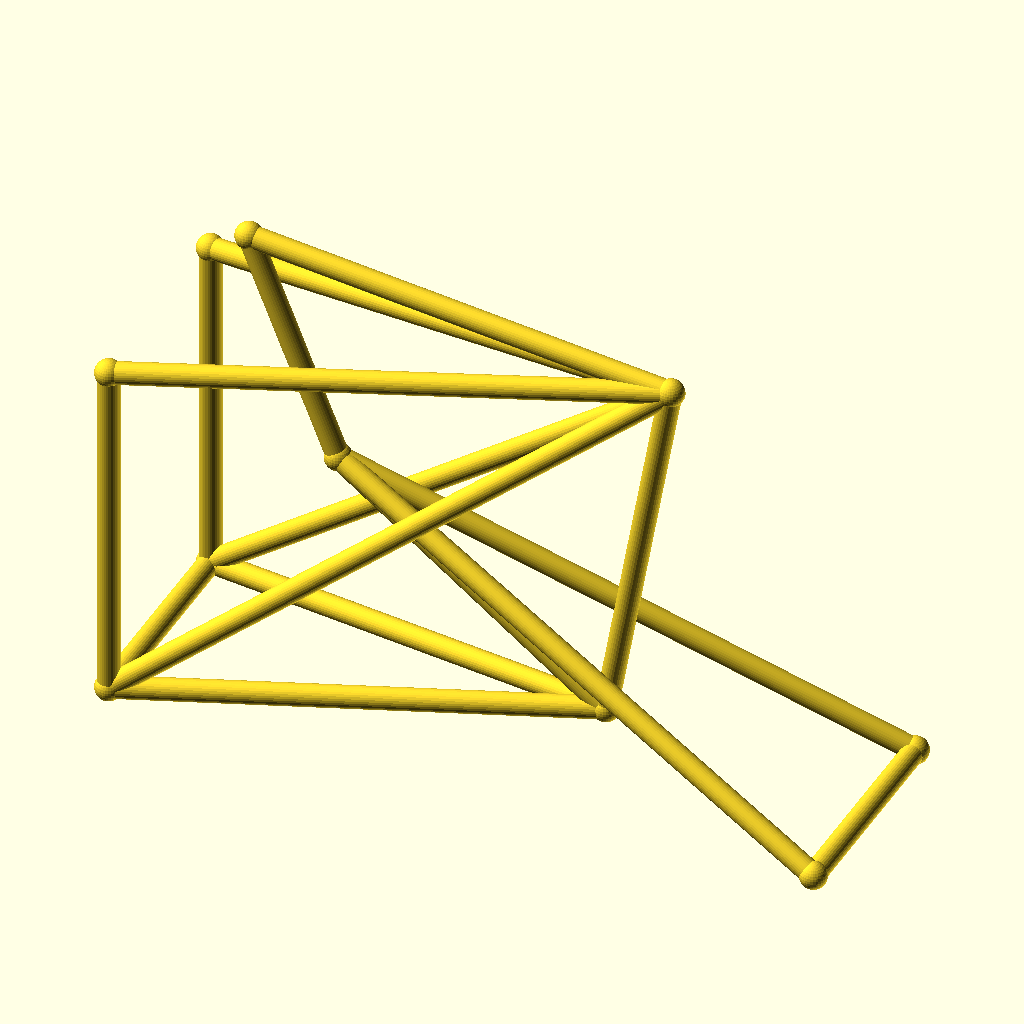
Cell 1: the model at its default parameters.
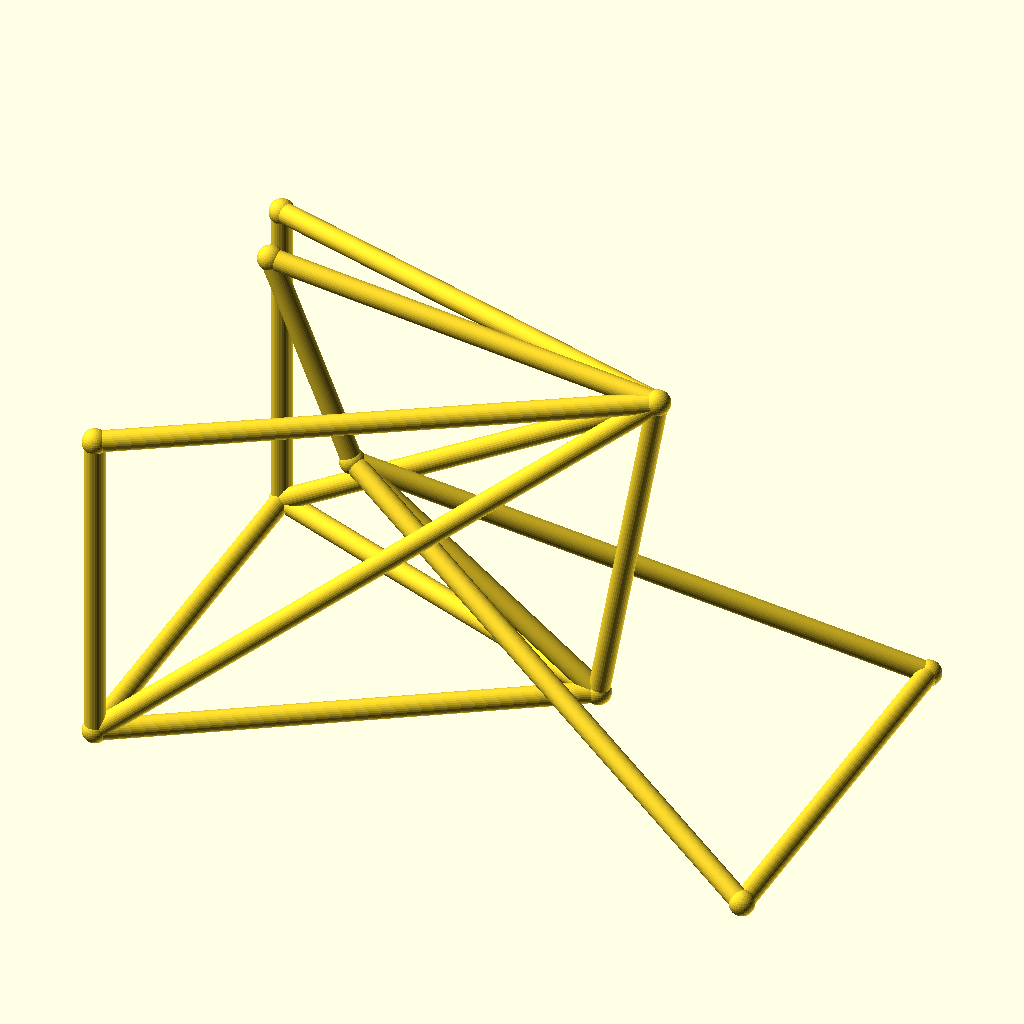
Cell 2 — track set to 88, the other parameters unchanged.
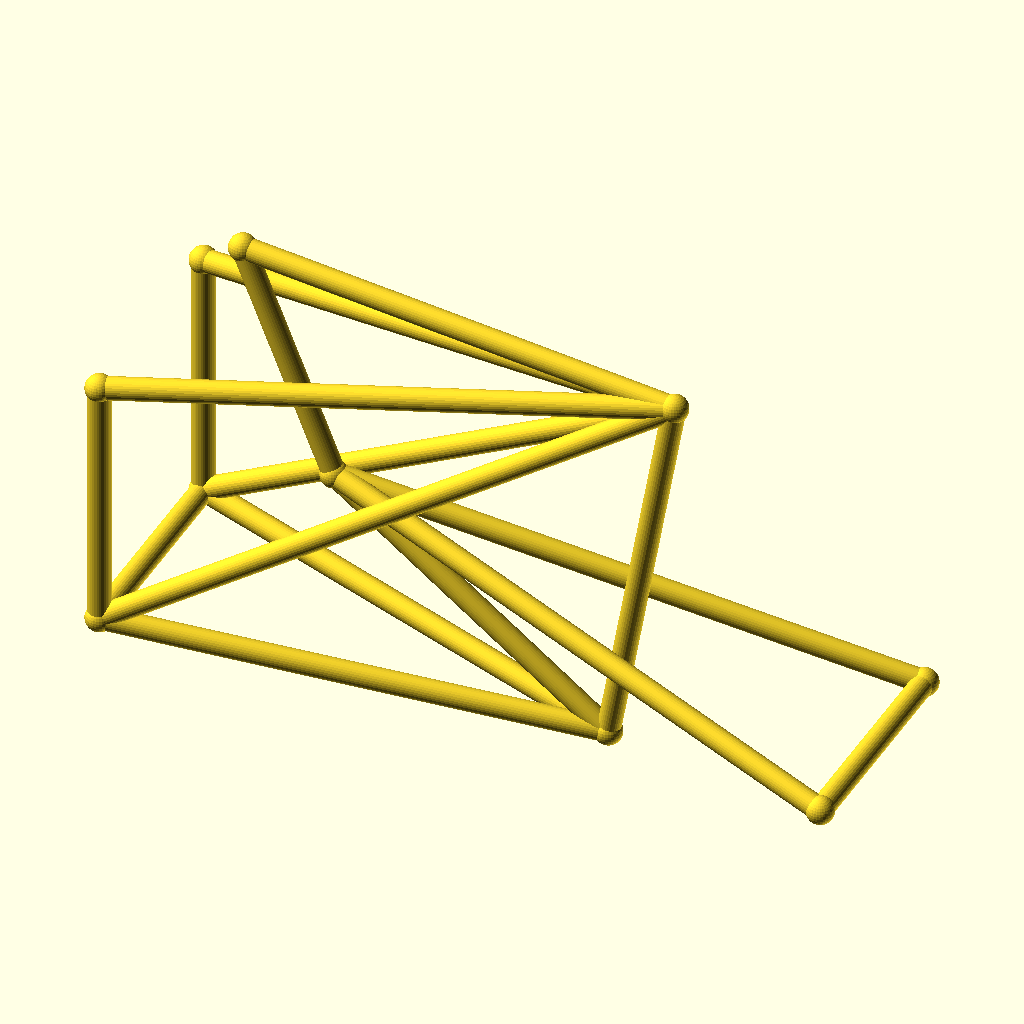
Cell 3: hub_z = 40 (everything else at default).
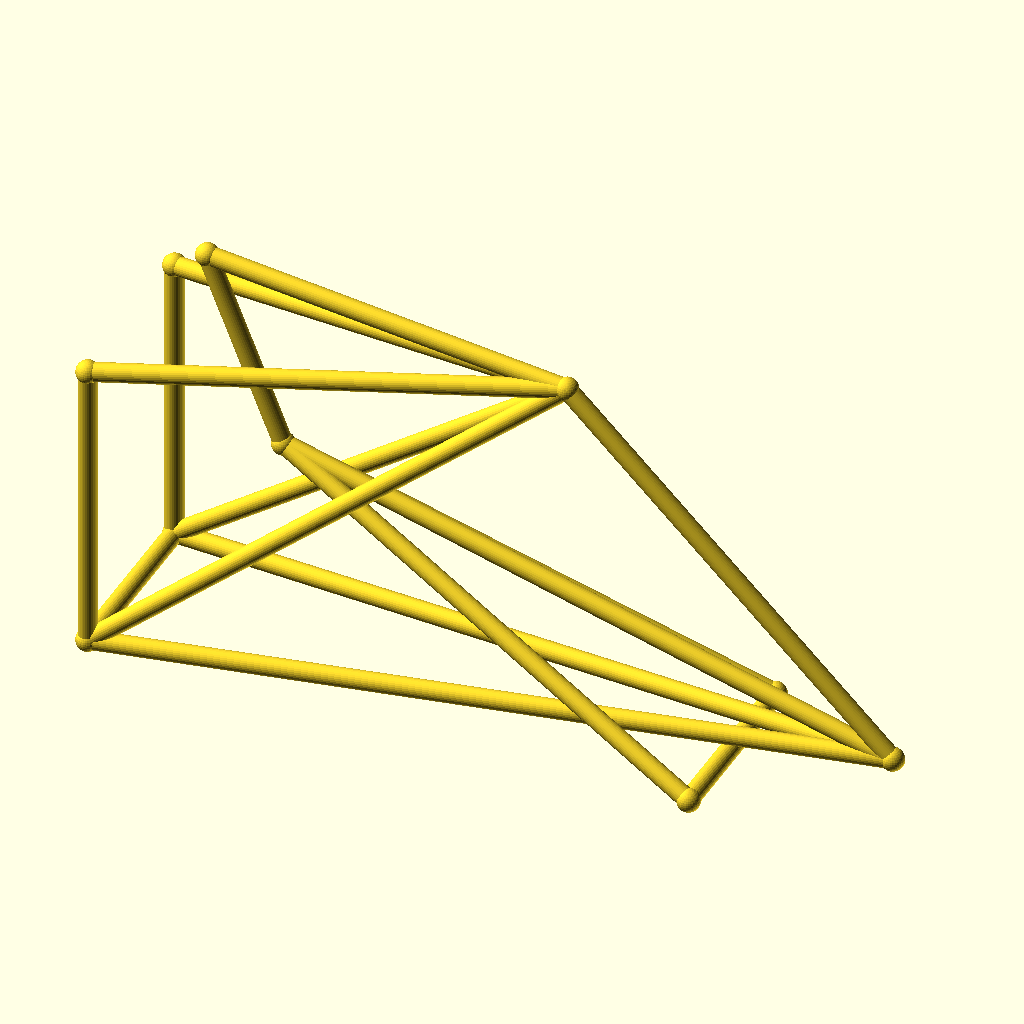
Cell 4 — bb_x set to 180, the other parameters unchanged.
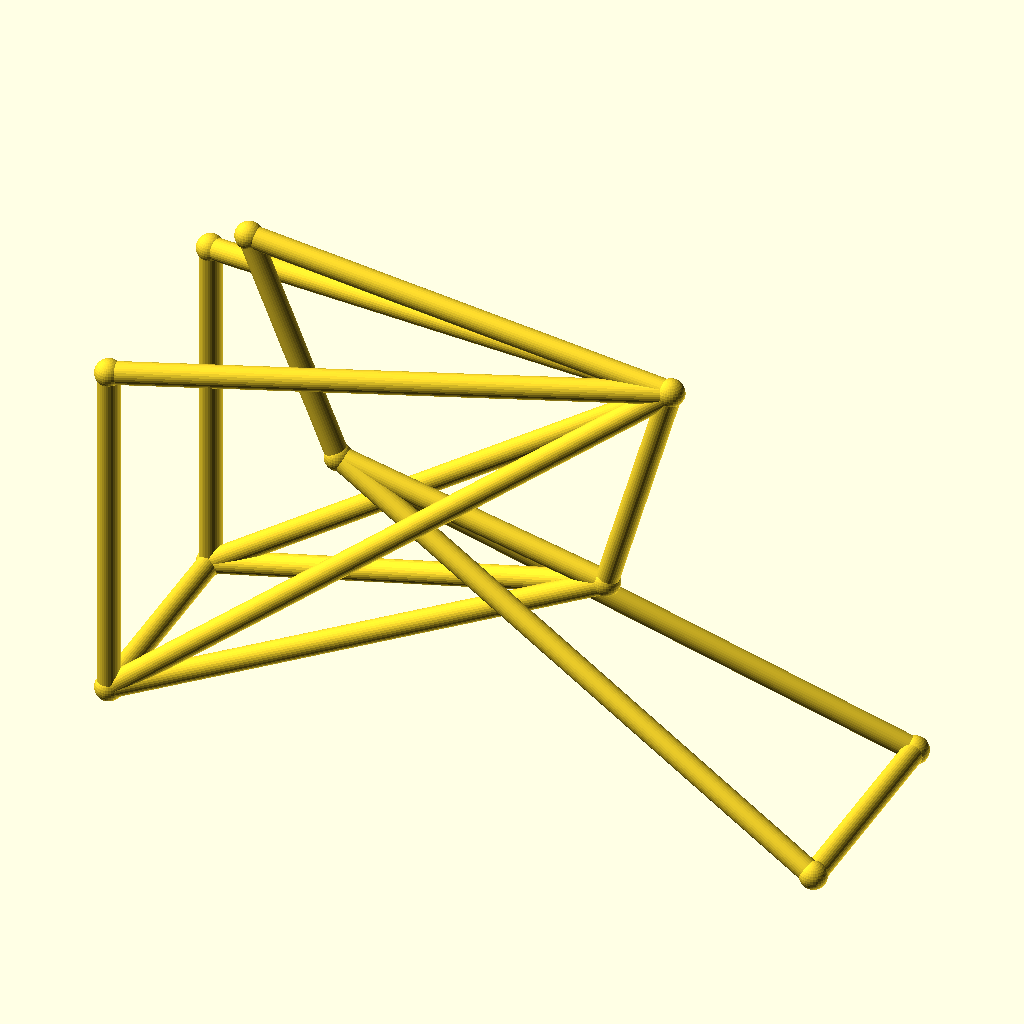
Cell 5: bb_z = 56 (everything else at default).
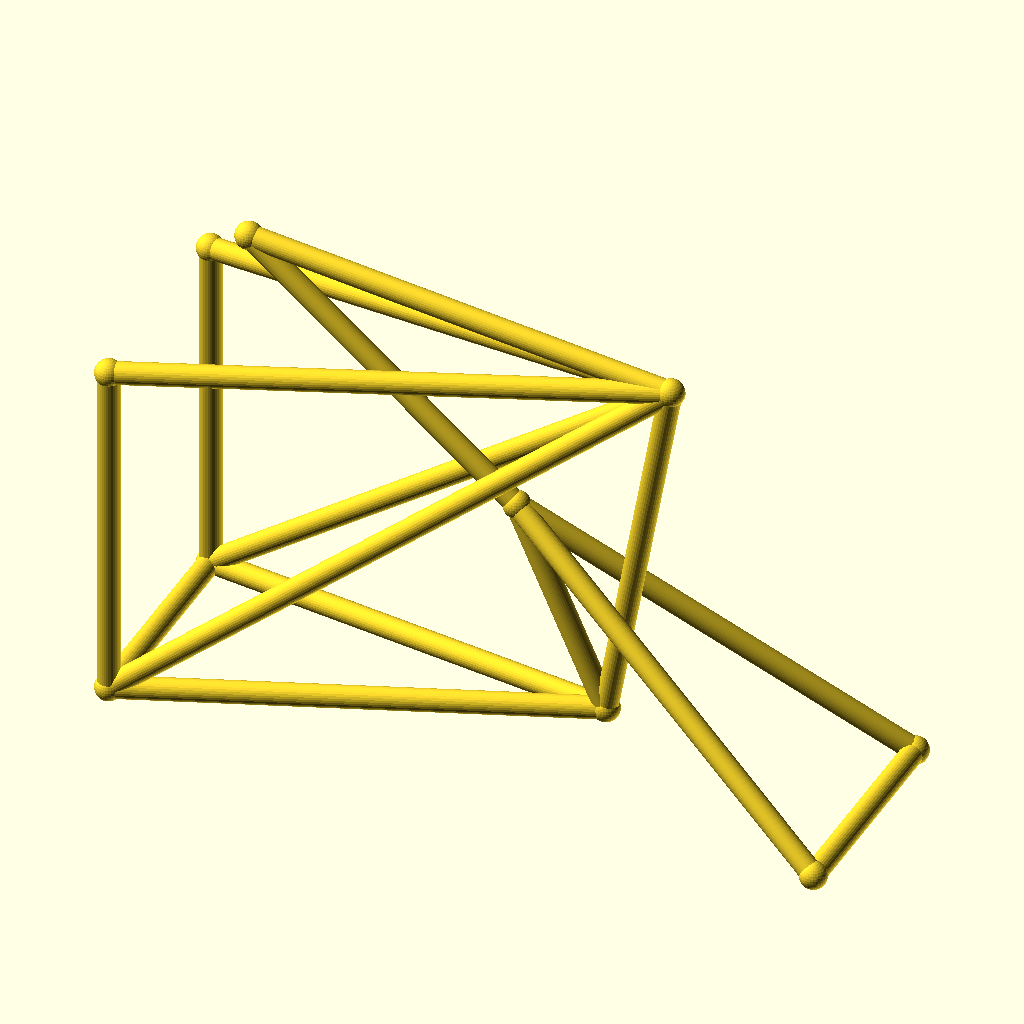
Cell 6 — ht_bot_x set to 72, the other parameters unchanged.
All cells are drawn from the same view direction (rotation 55°, 0°, 25°, orthographic, colour scheme Cornfield), but the view is re-fitted for each cell, so position and scale can differ between cells as well as the parameter.
Source of the model, optional_data/data/wire3/bikeframe/scene_0232.scad:
$fn = 32;

// ----------------------------------------------------------------------
// Bicycle frame: diamond frame, wheelbase 142 mm, with rack
// ----------------------------------------------------------------------

// --- parameters (mm) ---
track = 44;               // distance between the rear dropouts
hub_z = 20;               // wheel hub height
bb_x = 90;                // bottom bracket X
bb_z = 28;                // bottom bracket height
ht_bot_x = 36;            // head tube bottom X
ht_bot_z = 68;            // head tube bottom height
ht_top_x = 18;            // head tube top X
ht_top_z = 112;           // head tube top height
st_x = 103;               // seat cluster X
st_z = 102;               // seat cluster height
fh_x = 142;               // front hub X (wheelbase)
tube_r = 2.2;             // frame tube radius
joint_r = 2.7;            // joint ball radius
rack_z = 90;              // luggage rack height

bbox_x = fh_x + 2 * joint_r;  // overall X, joints included
bbox_y = track + 2 * joint_r;  // overall Y, joints included
bbox_z = 112 - hub_z + 2 * joint_r;  // overall Z, joints included
tube_d = 2 * tube_r;  // frame tube diameter
wheelbase = fh_x;  // rear axle to front hub
nodes = [[bb_x, 0, bb_z], [ht_bot_x, 0, ht_bot_z], [ht_top_x, 0, ht_top_z], [st_x, 0, st_z], [0, track / 2, hub_z], [0, -track / 2, hub_z], [fh_x, track / 2, hub_z], [fh_x, -track / 2, hub_z], [0, track / 2, rack_z], [0, -track / 2, rack_z]];

module member(a, b, r) {
  /* round stock from joint a to joint b, ends buried in the joint balls */
  d = b - a;
  length = norm(d);
  translate(a) rotate([0, acos(d[2] / length), atan2(d[1], d[0])])
    cylinder(h = length, r = r);
}

module joint(p, r) {
  /* ball at the joint centre, fatter than every member meeting there */
  translate(p) sphere(r = r);
}

/* members - each call is one graph edge */
member(nodes[1], nodes[2], tube_r);
member(nodes[1], nodes[0], tube_r);
member(nodes[2], nodes[3], tube_r);
member(nodes[3], nodes[0], tube_r);
member(nodes[0], nodes[4], tube_r);
member(nodes[0], nodes[5], tube_r);
member(nodes[3], nodes[4], tube_r);
member(nodes[3], nodes[5], tube_r);
member(nodes[1], nodes[6], tube_r);
member(nodes[1], nodes[7], tube_r);
member(nodes[6], nodes[7], tube_r);
member(nodes[4], nodes[5], tube_r);
member(nodes[3], nodes[8], tube_r);
member(nodes[3], nodes[9], tube_r);
member(nodes[8], nodes[4], tube_r);
member(nodes[9], nodes[5], tube_r);

/* joint balls */
for (p = nodes) joint(p, joint_r);
Parameter table extracted from the source (name, type, default, range or options):
track: number, default 44
hub_z: number, default 20
bb_x: number, default 90
bb_z: number, default 28
ht_bot_x: number, default 36
ht_bot_z: number, default 68
ht_top_x: number, default 18
ht_top_z: number, default 112
st_x: number, default 103
st_z: number, default 102
fh_x: number, default 142
tube_r: number, default 2.2
joint_r: number, default 2.7
rack_z: number, default 90
